Run: headless pygame with SDL's dummy video driver; simulated clock (each Clock.tick advances the game by its frame time, no real sleeping); random seed 0; keys injected as events and as key.get_pressed() state; mouse plan: one left click at the window centre at the start of phase 2, then a move to the lower-right quarter at the start of phase 3; restart key R tapped at the start of phases 3 and 4.
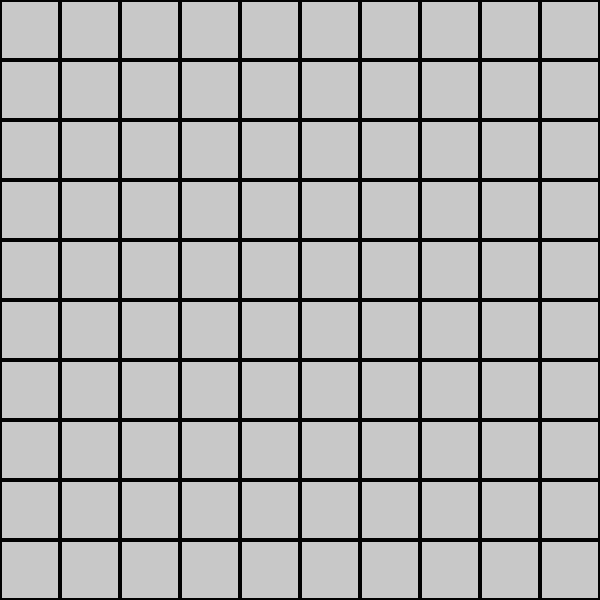
Frame 1 of 4 · flips 1–60 · no input
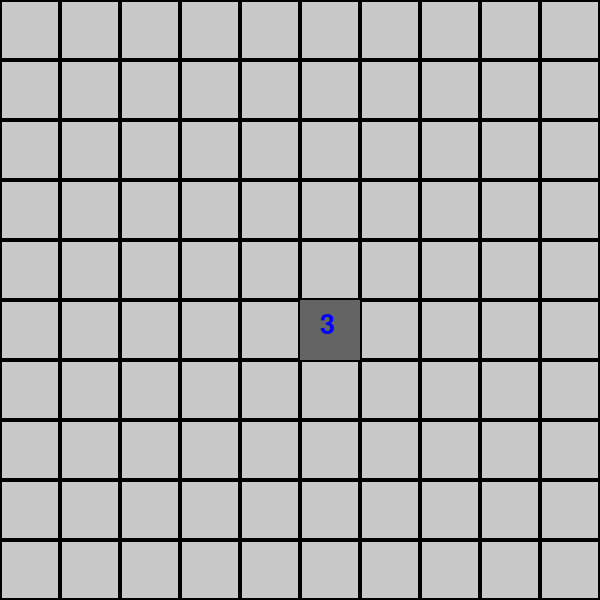
Frame 2 of 4 · flips 61–180 · clicked the window centre · tapped SPACE, RETURN · held RIGHT (→), D
Frame 3 of 4 · flips 181–300 · moved the mouse to the lower-right quarter · tapped R · held DOWN (↓), S · screen unchanged from frame 2, image omitted
Frame 4 of 4 · flips 301–420 · tapped R · held LEFT (←), A, UP (↑), W · screen unchanged from frame 3, image omitted

The pygame program that drew these frames:

import pygame
import random
import sys

pygame.init()
pygame.display.set_caption("Campo Minado")

WIDTH, HEIGHT = 600, 600
LINHAS, COLUNAS = 10, 10
TAMANHO = WIDTH // COLUNAS
MINAS = 15

BRANCO = (255, 255, 255)
PRETO = (0, 0, 0)
VERMELHO = (255, 0, 0)
AZUL = (0, 0, 255)
CINZA_CLARO = (200, 200, 200)
CINZA_ESCURO = (100, 100, 100)

tela = pygame.display.set_mode((WIDTH, HEIGHT))
font = pygame.font.SysFont(None, 40)
small_font = pygame.font.SysFont(None, 30)

def gerar_minas():
    minas = set()
    while len(minas) < MINAS:
        pos = (random.randint(0, LINHAS-1), random.randint(0, COLUNAS-1))
        minas.add(pos)
    return minas

def contar_minas_vizinhas(linha, coluna, minas):
    count = 0
    for x in range(linha-1, linha+2):
        for y in range(coluna-1, coluna+2):
            if (x, y) in minas and (x, y) != (linha, coluna):
                count += 1
    return count

def criar_tabuleiro(minas):
    tabuleiro = [[0]*COLUNAS for _ in range(LINHAS)]
    for (x,y) in minas:
        tabuleiro[x][y] = -1

    for i in range(LINHAS):
        for j in range(COLUNAS):
            if tabuleiro[i][j] == -1:
                continue
            tabuleiro[i][j] = contar_minas_vizinhas(i, j, minas)
    return tabuleiro

def texto_central(texto, fonte, cor, tela, y_offset=0):
    surface = fonte.render(texto, True, cor)
    rect = surface.get_rect(center=(WIDTH//2, HEIGHT//2 + y_offset))
    tela.blit(surface, rect)

def revelar_vazio(tabuleiro, aberto, linha, coluna):
    if aberto[linha][coluna]:
        return
    aberto[linha][coluna] = True
    if tabuleiro[linha][coluna] == 0:
        for x in range(max(0, linha-1), min(LINHAS, linha+2)):
            for y in range(max(0, coluna-1), min(COLUNAS, coluna+2)):
                if not aberto[x][y]:
                    revelar_vazio(tabuleiro, aberto, x, y)

def main():
    minas = gerar_minas()
    tabuleiro = criar_tabuleiro(minas)
    aberto = [[False]*COLUNAS for _ in range(LINHAS)]
    marcado = [[False]*COLUNAS for _ in range(LINHAS)]
    game_over = False
    venceu = False

    while True:
        tela.fill(CINZA_CLARO)

        for evento in pygame.event.get():
            if evento.type == pygame.QUIT:
                pygame.quit()
                sys.exit()
            if not game_over and not venceu:
                if evento.type == pygame.MOUSEBUTTONDOWN:
                    x, y = pygame.mouse.get_pos()
                    linha = y // TAMANHO
                    coluna = x // TAMANHO

                    if evento.button == 1:
                        if not marcado[linha][coluna]:
                            aberto[linha][coluna] = True
                            if tabuleiro[linha][coluna] == -1:
                                game_over = True
                            elif tabuleiro[linha][coluna] == 0:
                                revelar_vazio(tabuleiro, aberto, linha, coluna)

                    elif evento.button == 3:
                        if not aberto[linha][coluna]:
                            marcado[linha][coluna] = not marcado[linha][coluna]

            else:
                if evento.type == pygame.KEYDOWN and evento.key == pygame.K_r:
                    minas = gerar_minas()
                    tabuleiro = criar_tabuleiro(minas)
                    aberto = [[False]*COLUNAS for _ in range(LINHAS)]
                    marcado = [[False]*COLUNAS for _ in range(LINHAS)]
                    game_over = False
                    venceu = False

        if not game_over:
            total_abertos = sum([row.count(True) for row in aberto])
            if total_abertos == LINHAS*COLUNAS - MINAS:
                venceu = True

        for i in range(LINHAS):
            for j in range(COLUNAS):
                rect = pygame.Rect(j*TAMANHO, i*TAMANHO, TAMANHO, TAMANHO)
                if aberto[i][j]:
                    pygame.draw.rect(tela, CINZA_ESCURO, rect)
                    if tabuleiro[i][j] > 0:
                        num_text = font.render(str(tabuleiro[i][j]), True, AZUL)
                        tela.blit(num_text, (j*TAMANHO + TAMANHO//3, i*TAMANHO + TAMANHO//5))
                    elif tabuleiro[i][j] == -1:
                        pygame.draw.circle(tela, VERMELHO, rect.center, TAMANHO//3)
                else:
                    pygame.draw.rect(tela, CINZA_CLARO, rect)
                    if marcado[i][j]:
                        pygame.draw.polygon(tela, VERMELHO, [
                            (rect.left + TAMANHO//4, rect.top + TAMANHO//5),
                            (rect.left + TAMANHO//4, rect.bottom - TAMANHO//5),
                            (rect.right - TAMANHO//4, rect.centery)
                        ])
                    pygame.draw.rect(tela, PRETO, rect, 2)

        if game_over:
            texto_central("Game Over! Pressione R para reiniciar", font, VERMELHO, tela)
        if venceu:
            texto_central("Parabéns! Você venceu! Pressione R para jogar novamente", font, (0, 150, 0), tela)

        pygame.display.flip()

if __name__ == "__main__":
    main()
